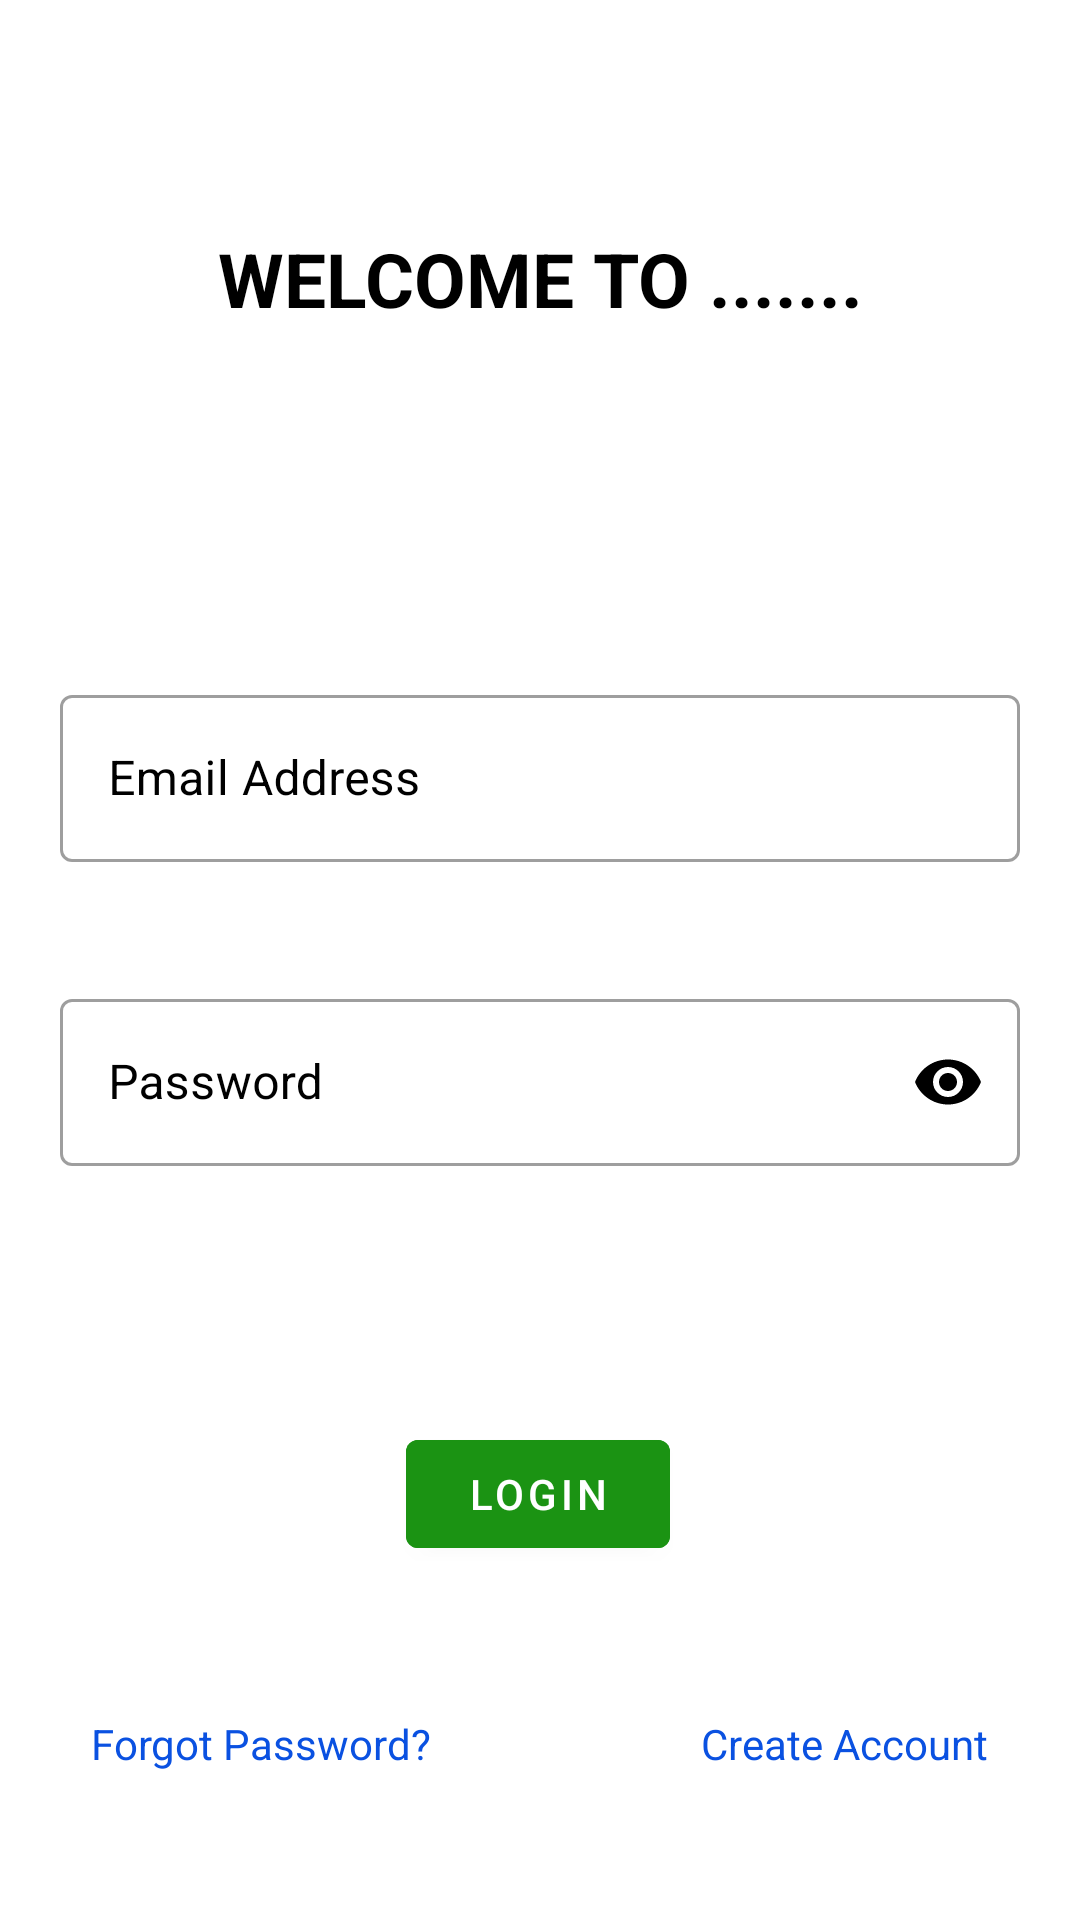

This screen was rendered from an Android layout file. Write that file and the resources it references.
<!-- AndroidManifest.xml: application theme Theme.HotelManagementApp -->
<!-- res/layout/activity_recep_login.xml -->
<?xml version="1.0" encoding="utf-8"?>
<androidx.constraintlayout.widget.ConstraintLayout xmlns:android="http://schemas.android.com/apk/res/android"
    xmlns:app="http://schemas.android.com/apk/res-auto"
    xmlns:tools="http://schemas.android.com/tools"
    android:background="#00FFFFFF"
    android:layout_width="match_parent"
    android:layout_height="match_parent"
    tools:context=".Login">

    <com.google.android.material.textview.MaterialTextView
        android:id="@+id/materialTextView"
        android:layout_width="wrap_content"
        android:layout_height="wrap_content"
        android:layout_marginTop="76dp"
        android:text="WELCOME TO ......."
        android:textColor="@color/black"
        android:textSize="25sp"
        android:textStyle="bold"
        app:layout_constraintEnd_toEndOf="parent"
        app:layout_constraintStart_toStartOf="parent"
        app:layout_constraintTop_toTopOf="parent" />

    <com.google.android.material.textfield.TextInputLayout
        android:id="@+id/materialLogEmail"
        android:layout_width="match_parent"
        app:errorEnabled="true"
        android:layout_height="wrap_content"
        android:layout_marginStart="20dp"
        android:layout_marginEnd="20dp"
        app:endIconMode="custom"
        app:endIconDrawable="@drawable/ic_baseline_email_24"
        app:endIconTint="@color/black"
        style="@style/Widget.MaterialComponents.TextInputLayout.OutlinedBox"
        app:layout_constraintBottom_toBottomOf="parent"
        app:layout_constraintEnd_toEndOf="parent"
        app:layout_constraintStart_toStartOf="parent"
        android:hint="Email Address"
        android:textColorHint="@color/black"
        app:layout_constraintTop_toBottomOf="@+id/materialTextView"
        app:layout_constraintVertical_bias="0.26">

        <com.google.android.material.textfield.TextInputEditText
            android:id="@+id/loginEmail"
            android:layout_width="match_parent"
            android:layout_height="match_parent"
            android:inputType="textEmailAddress"
            android:textColor="@color/black"
            />

    </com.google.android.material.textfield.TextInputLayout>


    <com.google.android.material.textfield.TextInputLayout
        android:id="@+id/materialLogPassword"
        style="@style/Widget.MaterialComponents.TextInputLayout.OutlinedBox"
        android:layout_width="match_parent"
        android:layout_height="wrap_content"
        android:layout_marginStart="20dp"
        android:layout_marginTop="20dp"
        android:layout_marginEnd="20dp"
        android:hint="Password"
        android:textColorHint="@color/black"
        app:endIconMode="password_toggle"
        app:endIconTint="@color/black"
        app:errorEnabled="true"
        app:layout_constraintEnd_toEndOf="parent"
        app:layout_constraintStart_toStartOf="parent"
        app:layout_constraintTop_toBottomOf="@+id/materialLogEmail">

        <com.google.android.material.textfield.TextInputEditText
            android:id="@+id/loginPassword"
            android:layout_width="match_parent"
            android:layout_height="match_parent"
            android:inputType="textPassword"
            android:textColor="@color/black" />

    </com.google.android.material.textfield.TextInputLayout>

    <com.google.android.material.button.MaterialButton
        android:id="@+id/loginBtn"
        android:layout_width="wrap_content"
        android:layout_height="wrap_content"
        android:layout_marginTop="65dp"
        android:text="login"
        android:backgroundTint="#1B9313"
        app:layout_constraintEnd_toEndOf="parent"
        app:layout_constraintHorizontal_bias="0.498"
        app:layout_constraintStart_toStartOf="parent"
        app:layout_constraintTop_toBottomOf="@+id/materialLogPassword" />

    <LinearLayout
        android:layout_width="match_parent"
        android:layout_height="wrap_content"
        android:layout_marginStart="20dp"
        android:layout_marginTop="30dp"
        android:layout_marginEnd="20dp"
        android:layout_marginBottom="30dp"
        android:gravity="center_horizontal"
        app:layout_constraintBottom_toBottomOf="parent"
        app:layout_constraintEnd_toEndOf="parent"
        app:layout_constraintStart_toStartOf="parent"
        app:layout_constraintTop_toBottomOf="@+id/loginBtn">

        <com.google.android.material.textview.MaterialTextView
            android:id="@+id/materialForgotPasswd"
            android:layout_width="wrap_content"
            android:layout_height="wrap_content"
            android:layout_marginStart="0dp"
            android:layout_marginLeft="40dp"
            android:text="@string/forgot_password"
            android:textColor="#0A51E1" />

        <com.google.android.material.textview.MaterialTextView
            android:id="@+id/materialCreateAcc"
            android:layout_width="wrap_content"
            android:layout_height="wrap_content"
            android:layout_marginStart="90dp"
            android:layout_marginLeft="90dp"
            android:layout_marginEnd="0dp"
            android:layout_marginRight="0dp"
            android:text="@string/create_account"
            android:textColor="#0A51E1" />

    </LinearLayout>


</androidx.constraintlayout.widget.ConstraintLayout>
<!-- resources referenced by this layout -->
<resources>
  <string name="create_account">Create Account</string>
  <string name="forgot_password">Forgot Password?</string>
  <style name="Theme.HotelManagementApp" parent="Theme.MaterialComponents.DayNight.NoActionBar">
          
          <item name="colorPrimary">@color/purple_500</item>
          <item name="colorPrimaryVariant">@color/purple_700</item>
          <item name="colorOnPrimary">@color/white</item>
          
          <item name="colorSecondary">@color/teal_200</item>
          <item name="colorSecondaryVariant">@color/teal_700</item>
          <item name="colorOnSecondary">@color/black</item>
          
          <item name="android:statusBarColor" tools:targetApi="l">?attr/colorPrimaryVariant</item>
          
      </style>
  <!-- not gathered from this repository: default colours our renderer supplied (Android Studio template values) -->
  <color name="purple_500">#FF6200EE</color>
  <color name="purple_700">#FF3700B3</color>
  <color name="teal_200">#FF03DAC5</color>
  <color name="teal_700">#FF018786</color>
  <color name="black">#FF000000</color>
  <color name="white">#FFFFFFFF</color>
</resources>
